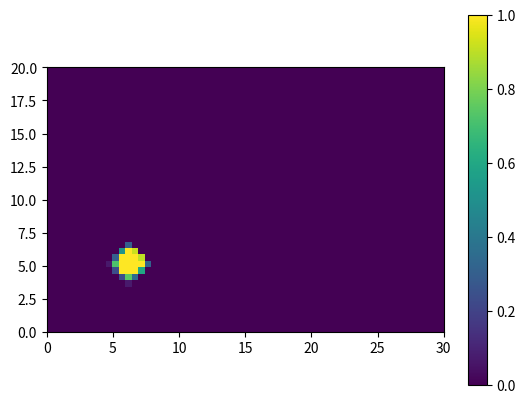

The script that saved this image:
# Grupo 9 - APS 2 - APS DELTA


##||Imports|##
import numpy as np
import matplotlib.pyplot as plt
from math import sin,pi

##|Set variables|##
k=1
n=9
alpha=1
T=3
Q_ponto=100
lx=30
ly=20
a=6
b=5
u=alpha
delta_x=0.5
delta_y=0.5
delta_t=0.05


##|Create an array filled with zeros|##
##|in this case is a Matrix with 602 ATs, 60 lines and 40 columns,
##|being the river in 30 seconds of time.
##|Ex:matrix[time, i(x/line), j (y/column)]
C = np.zeros((602, 61, 41))


for p in range(0,601):
    for i in range(1,60):
        for j in range(1,40):
            v = alpha*sin(pi/5*i)
            ##|Burgers equation in each point for a certain amount of time|##
            if i == a*2 and j == b*2 and p <= 60: 
                # print(i)
                C[p+1,i,j] = C[p,i,j] + delta_t * (Q_ponto/(delta_x*delta_y) - u*((C[p,i+1,j]-C[p,i-1,j])/(2*delta_x)) - \
                    v*((C[p,i,j+1]-C[p,i,j-1])/(2*delta_y)) + k*((C[p,i+1,j]-2*C[p,i,j] + C[p,i-1,j])/(delta_x**2)) + \
                    k*((C[p,i,j+1] -2*C[p,i,j] +C[p,i,j-1])/(delta_y**2)) )     
            
            else:
                C[p+1,i,j] = C[p,i,j] + delta_t * (- u*((C[p,i+1,j]-C[p,i-1,j])/(2*delta_x)) - \
                    v*((C[p,i,j+1]-C[p,i,j-1])/(2*delta_y)) + k*((C[p,i+1,j]-2*C[p,i,j] + C[p,i-1,j])/(delta_x**2)) + \
                    k*((C[p,i,j+1] -2*C[p,i,j] +C[p,i,j-1])/(delta_y**2)) )  
            
            if C[p+1,i,j] < 0:
                C[p+1,i,j] = 0
    
        

##|Few ajustments|##
C[:,0,:] = C[:,1,:]
C[:,60,:] = C[:,59,:]
C[:,:,0] = C[:,:,1]
C[:,:,40] = C[:,:,39]

#print(C[121,40,60])

#fig, ax = plt.subplots()

#print(C_transpose)


##|Print tools|##      
time = 4
##|Show the river with colour in a certain time, being between 0 and 601.
plt.imshow(C[time].T, cmap='viridis',vmax=1,extent=[0,30,0,20], origin='lower')
# ax.axis([0, 30, 0, 30])
plt.colorbar()
plt.show()




